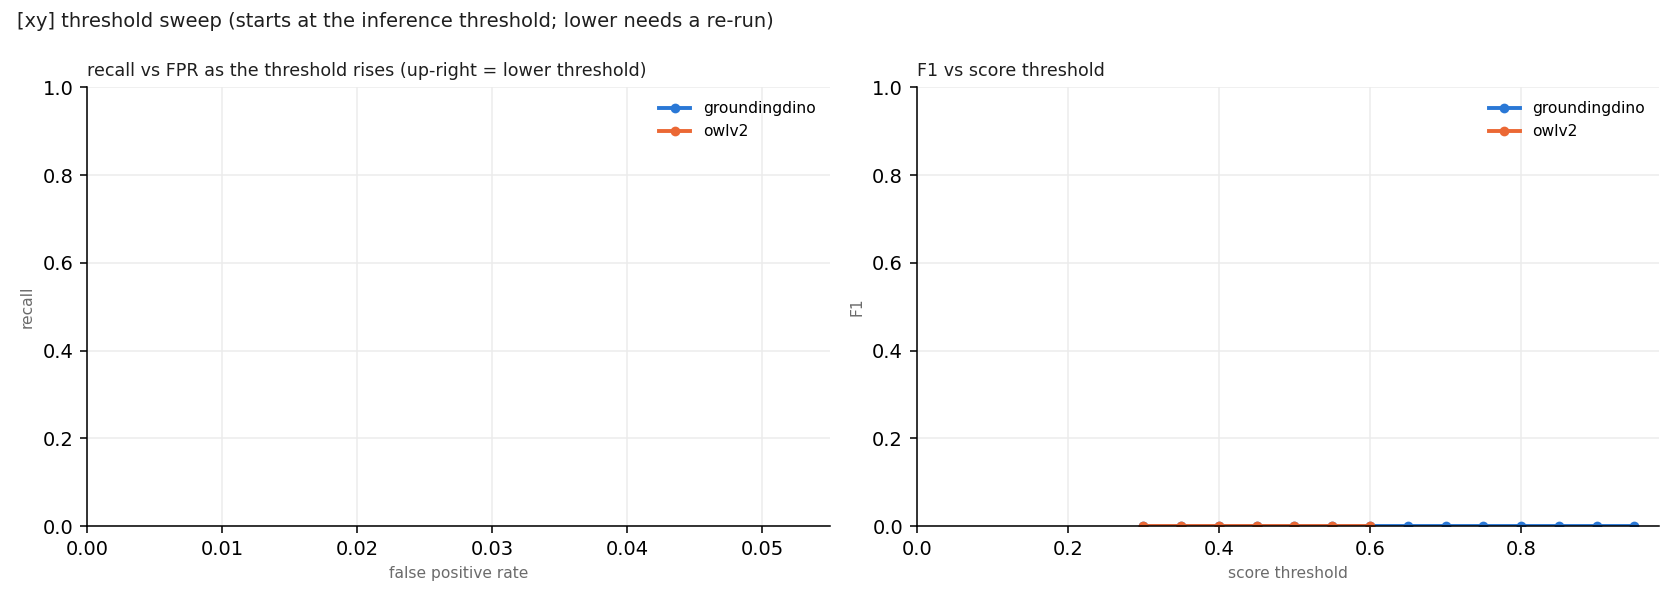

The file beside this chart, header and first rows:
model, score_threshold, TP, FP, FN, TN, mislocalized, FP_on_object, TP_presence, FN_presence, precision, recall, f1, specificity, fpr, balanced_acc, mcc, precision_presence, recall_presence, f1_presence
groundingdino, 0.3, 0, 22269, 0, 51, 0, 19504, 0, 0, 0.0, , 0.0, 0.002285, 0.9977, , , 0.0, , 0.0
owlv2, 0.3, 0, 557, 0, 1891, 0, 520, 0, 0, 0.0, , 0.0, 0.7725, 0.2275, , , 0.0, , 0.0
groundingdino, 0.35, 0, 22143, 0, 177, 0, 19440, 0, 0, 0.0, , 0.0, 0.00793, 0.9921, , , 0.0, , 0.0
owlv2, 0.35, 0, 366, 0, 2082, 0, 347, 0, 0, 0.0, , 0.0, 0.8505, 0.1495, , , 0.0, , 0.0
groundingdino, 0.4, 0, 21812, 0, 508, 0, 19240, 0, 0, 0.0, , 0.0, 0.02276, 0.9772, , , 0.0, , 0.0
owlv2, 0.4, 0, 231, 0, 2217, 0, 218, 0, 0, 0.0, , 0.0, 0.9056, 0.09436, , , 0.0, , 0.0
groundingdino, 0.45, 0, 21038, 0, 1282, 0, 18633, 0, 0, 0.0, , 0.0, 0.05744, 0.9426, , , 0.0, , 0.0
owlv2, 0.45, 0, 110, 0, 2338, 0, 104, 0, 0, 0.0, , 0.0, 0.9551, 0.04493, , , 0.0, , 0.0
groundingdino, 0.5, 0, 20247, 0, 2073, 0, 18036, 0, 0, 0.0, , 0.0, 0.09288, 0.9071, , , 0.0, , 0.0
owlv2, 0.5, 0, 24, 0, 2424, 0, 23, 0, 0, 0.0, , 0.0, 0.9902, 0.009804, , , 0.0, , 0.0
groundingdino, 0.55, 0, 19170, 0, 3150, 0, 17486, 0, 0, 0.0, , 0.0, 0.1411, 0.8589, , , 0.0, , 0.0
owlv2, 0.55, 0, 9, 0, 2439, 0, 9, 0, 0, 0.0, , 0.0, 0.9963, 0.003676, , , 0.0, , 0.0
groundingdino, 0.6, 0, 18363, 0, 3957, 0, 16766, 0, 0, 0.0, , 0.0, 0.1773, 0.8227, , , 0.0, , 0.0
owlv2, 0.6, 0, 1, 0, 2447, 0, 1, 0, 0, 0.0, , 0.0, 0.9996, 0.0004085, , , 0.0, , 0.0
groundingdino, 0.65, 0, 16819, 0, 5501, 0, 15787, 0, 0, 0.0, , 0.0, 0.2465, 0.7535, , , 0.0, , 0.0
owlv2, 0.65, 0, 0, 0, 2448, 0, 0, 0, 0, , , , 1.0, 0.0, , , , , 
groundingdino, 0.7, 0, 14870, 0, 7450, 0, 14186, 0, 0, 0.0, , 0.0, 0.3338, 0.6662, , , 0.0, , 0.0
owlv2, 0.7, 0, 0, 0, 2448, 0, 0, 0, 0, , , , 1.0, 0.0, , , , , 
groundingdino, 0.75, 0, 12910, 0, 9410, 0, 12551, 0, 0, 0.0, , 0.0, 0.4216, 0.5784, , , 0.0, , 0.0
owlv2, 0.75, 0, 0, 0, 2448, 0, 0, 0, 0, , , , 1.0, 0.0, , , , , 
groundingdino, 0.8, 0, 10718, 0, 11602, 0, 10581, 0, 0, 0.0, , 0.0, 0.5198, 0.4802, , , 0.0, , 0.0
owlv2, 0.8, 0, 0, 0, 2448, 0, 0, 0, 0, , , , 1.0, 0.0, , , , , 
groundingdino, 0.85, 0, 8432, 0, 13888, 0, 8349, 0, 0, 0.0, , 0.0, 0.6222, 0.3778, , , 0.0, , 0.0
owlv2, 0.85, 0, 0, 0, 2448, 0, 0, 0, 0, , , , 1.0, 0.0, , , , , 
groundingdino, 0.9, 0, 4755, 0, 17565, 0, 4702, 0, 0, 0.0, , 0.0, 0.787, 0.213, , , 0.0, , 0.0
owlv2, 0.9, 0, 0, 0, 2448, 0, 0, 0, 0, , , , 1.0, 0.0, , , , , 
groundingdino, 0.95, 0, 781, 0, 21539, 0, 771, 0, 0, 0.0, , 0.0, 0.965, 0.03499, , , 0.0, , 0.0
owlv2, 0.95, 0, 0, 0, 2448, 0, 0, 0, 0, , , , 1.0, 0.0, , , , , 
